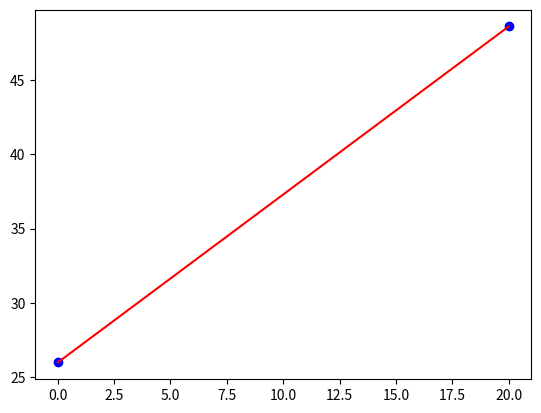

Generate this figure with matplotlib:
import matplotlib.pyplot as plt
import numpy as np

# Nilai X Dan Y
x = [0, 20]
y = [26.0, 48.6]

m = len(x)

#Derajat dari fungsi
n = m - 1

xp = 20
yp = 0

xplt = np.linspace(x[0], x[-1])
yplt = []

for i in range(len(xplt)) :
    yp = 0
    for j in range(n + 1) :
        p = 1
        for k in range(n + 1) :
            if k != j :
                p *= (xplt[i] - x[k])/(x[j] - x[k])
        yp += y[j] * p
    yplt.append(yp)

print(yplt)

plt.plot(x, y, 'bo')
plt.plot(xplt, yplt, 'r-')
plt.show()

